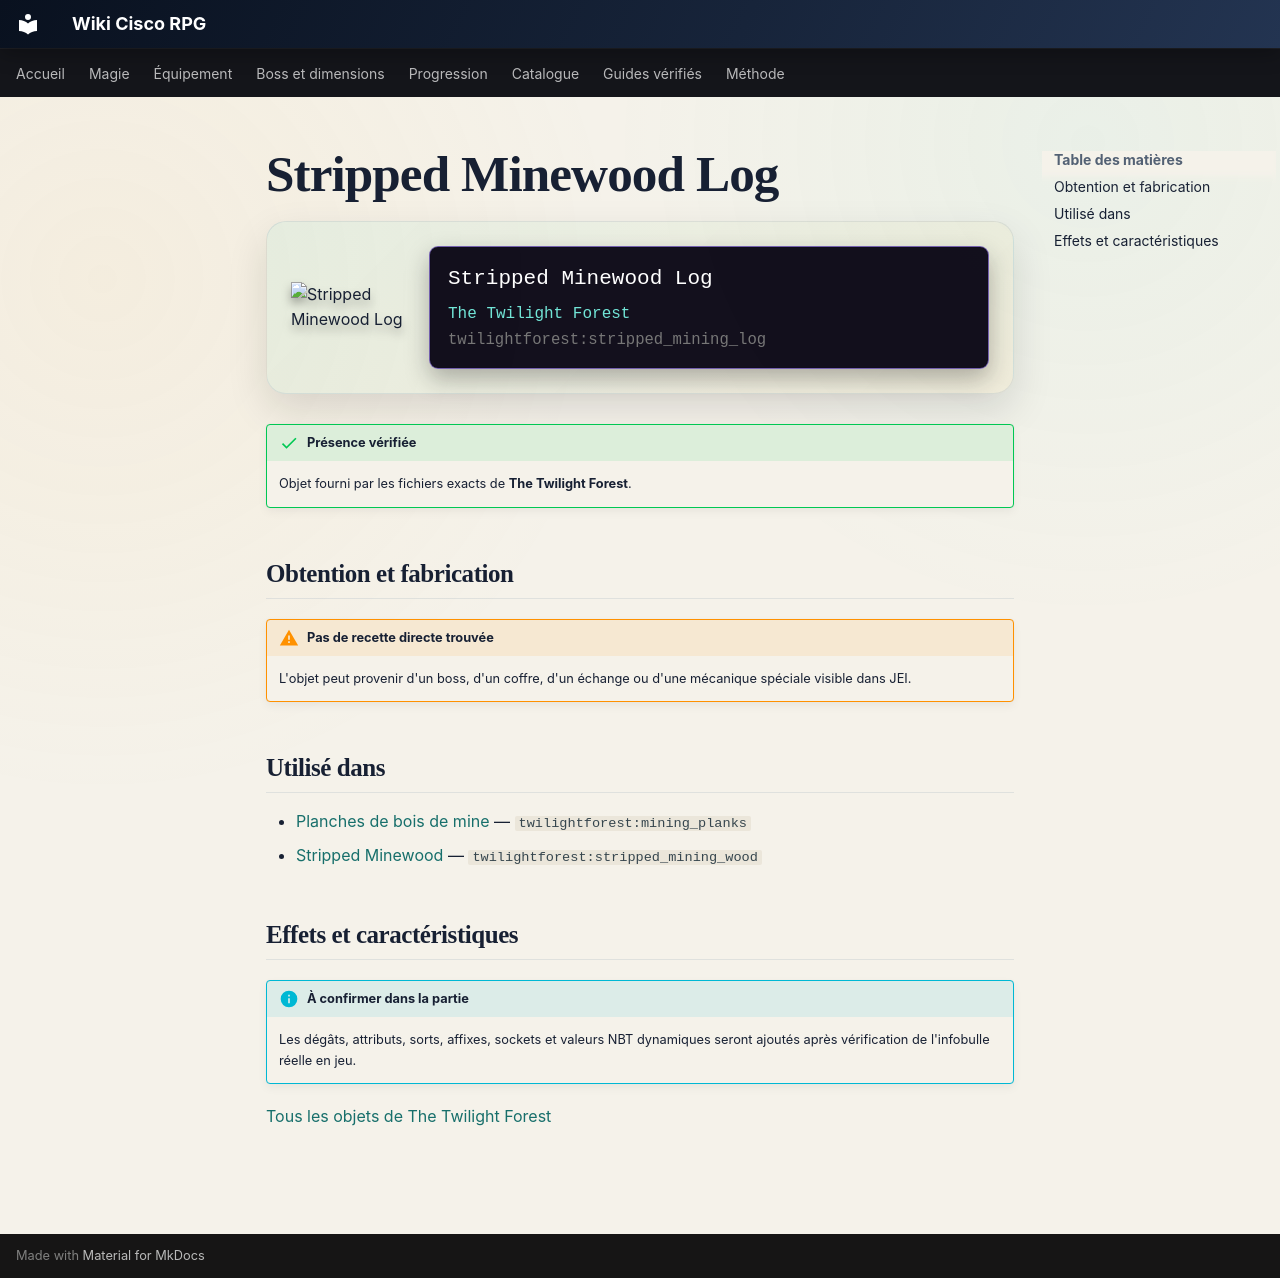

repository: Kloups-Dev/wiki-cisco-rpg · page: catalogue/objets/twilightforest/stripped_mining_log/index.html · generator: mkdocs

# Stripped Minewood Log

<div class="mc-item-showcase">
<img class="mc-item-icon" src="../../../../assets/generated/items/twilightforest/stripped_mining_log.png" alt="Stripped Minewood Log">
<div class="mc-tooltip-card">
<div class="mc-tooltip-card__name">Stripped Minewood Log</div>
<div class="mc-tooltip-card__mod">The Twilight Forest</div>
<div class="mc-tooltip-card__id">twilightforest:stripped_mining_log</div>
</div>
</div>

!!! success "Présence vérifiée"
    Objet fourni par les fichiers exacts de **The Twilight Forest**.

## Obtention et fabrication

!!! warning "Pas de recette directe trouvée"
    L'objet peut provenir d'un boss, d'un coffre, d'un échange ou d'une mécanique spéciale visible dans JEI.

## Utilisé dans

- [Planches de bois de mine](../../../catalogue/objets/twilightforest/mining_planks.md) — <code>twilightforest:mining_planks</code>
- [Stripped Minewood](../../../catalogue/objets/twilightforest/stripped_mining_wood.md) — <code>twilightforest:stripped_mining_wood</code>

## Effets et caractéristiques

!!! info "À confirmer dans la partie"
    Les dégâts, attributs, sorts, affixes, sockets et valeurs NBT dynamiques seront ajoutés après vérification de l'infobulle réelle en jeu.

[Tous les objets de The Twilight Forest](../../../contenu/twilight-forest.md)
